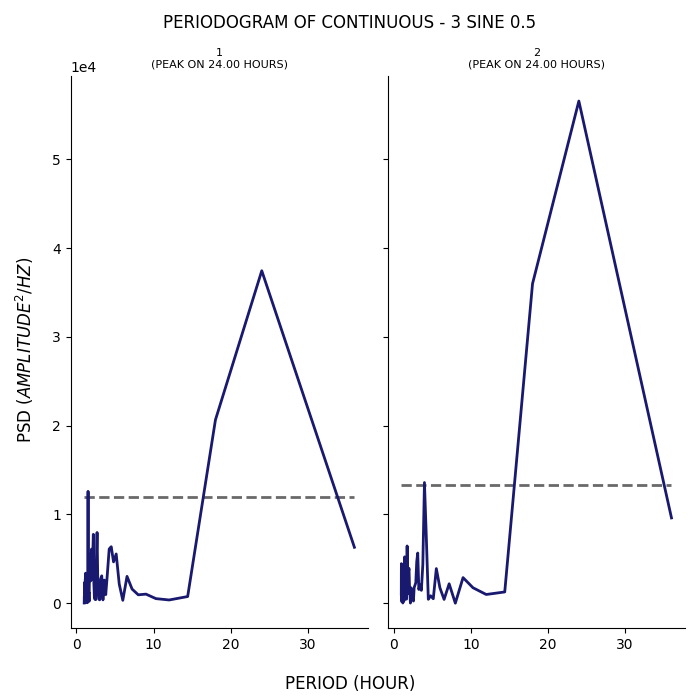

Source data for this figure (header and first rows):
test, period, psd
1, 36.0, 6304
1, 24.0, 37448
1, 18.0, 20655
1, 14.4, 757.5
1, 12.0, 370.5
1, 10.29, 523.2
1, 9.0, 1028
1, 8.0, 952.8
1, 7.2, 1600
1, 6.545, 3028
1, 6.0, 334.2
1, 5.538, 2161
1, 5.143, 5551
1, 4.8, 4661
1, 4.5, 6370
1, 4.235, 6106
1, 4.0, 3324
1, 3.789, 972
1, 3.6, 2609
1, 3.429, 379.8
1, 3.273, 3087
1, 3.13, 2744
1, 3.0, 386
1, 2.88, 474.5
1, 2.769, 1980
1, 2.667, 7967
1, 2.571, 4642
1, 2.483, 403.4
1, 2.4, 436.1
1, 2.323, 563.9
1, 2.25, 2318
1, 2.182, 7764
1, 2.118, 5731
1, 2.057, 4439
1, 2.0, 2721
1, 1.946, 6099
1, 1.895, 5187
1, 1.846, 2520
1, 1.8, 3315
1, 1.756, 3365
1, 1.714, 3307
1, 1.674, 3031
1, 1.636, 218.5
1, 1.6, 1255
1, 1.565, 937.4
1, 1.532, 1210
1, 1.5, 12604
1, 1.469, 1612
1, 1.44, 1739
1, 1.412, 62.11
1, 1.385, 490.4
1, 1.358, 131.8
1, 1.333, 277
1, 1.309, 255.4
1, 1.286, 983
1, 1.263, 2183
1, 1.241, 705.4
1, 1.22, 1785
1, 1.2, 2953
1, 1.18, 3389
... 82 more rows
